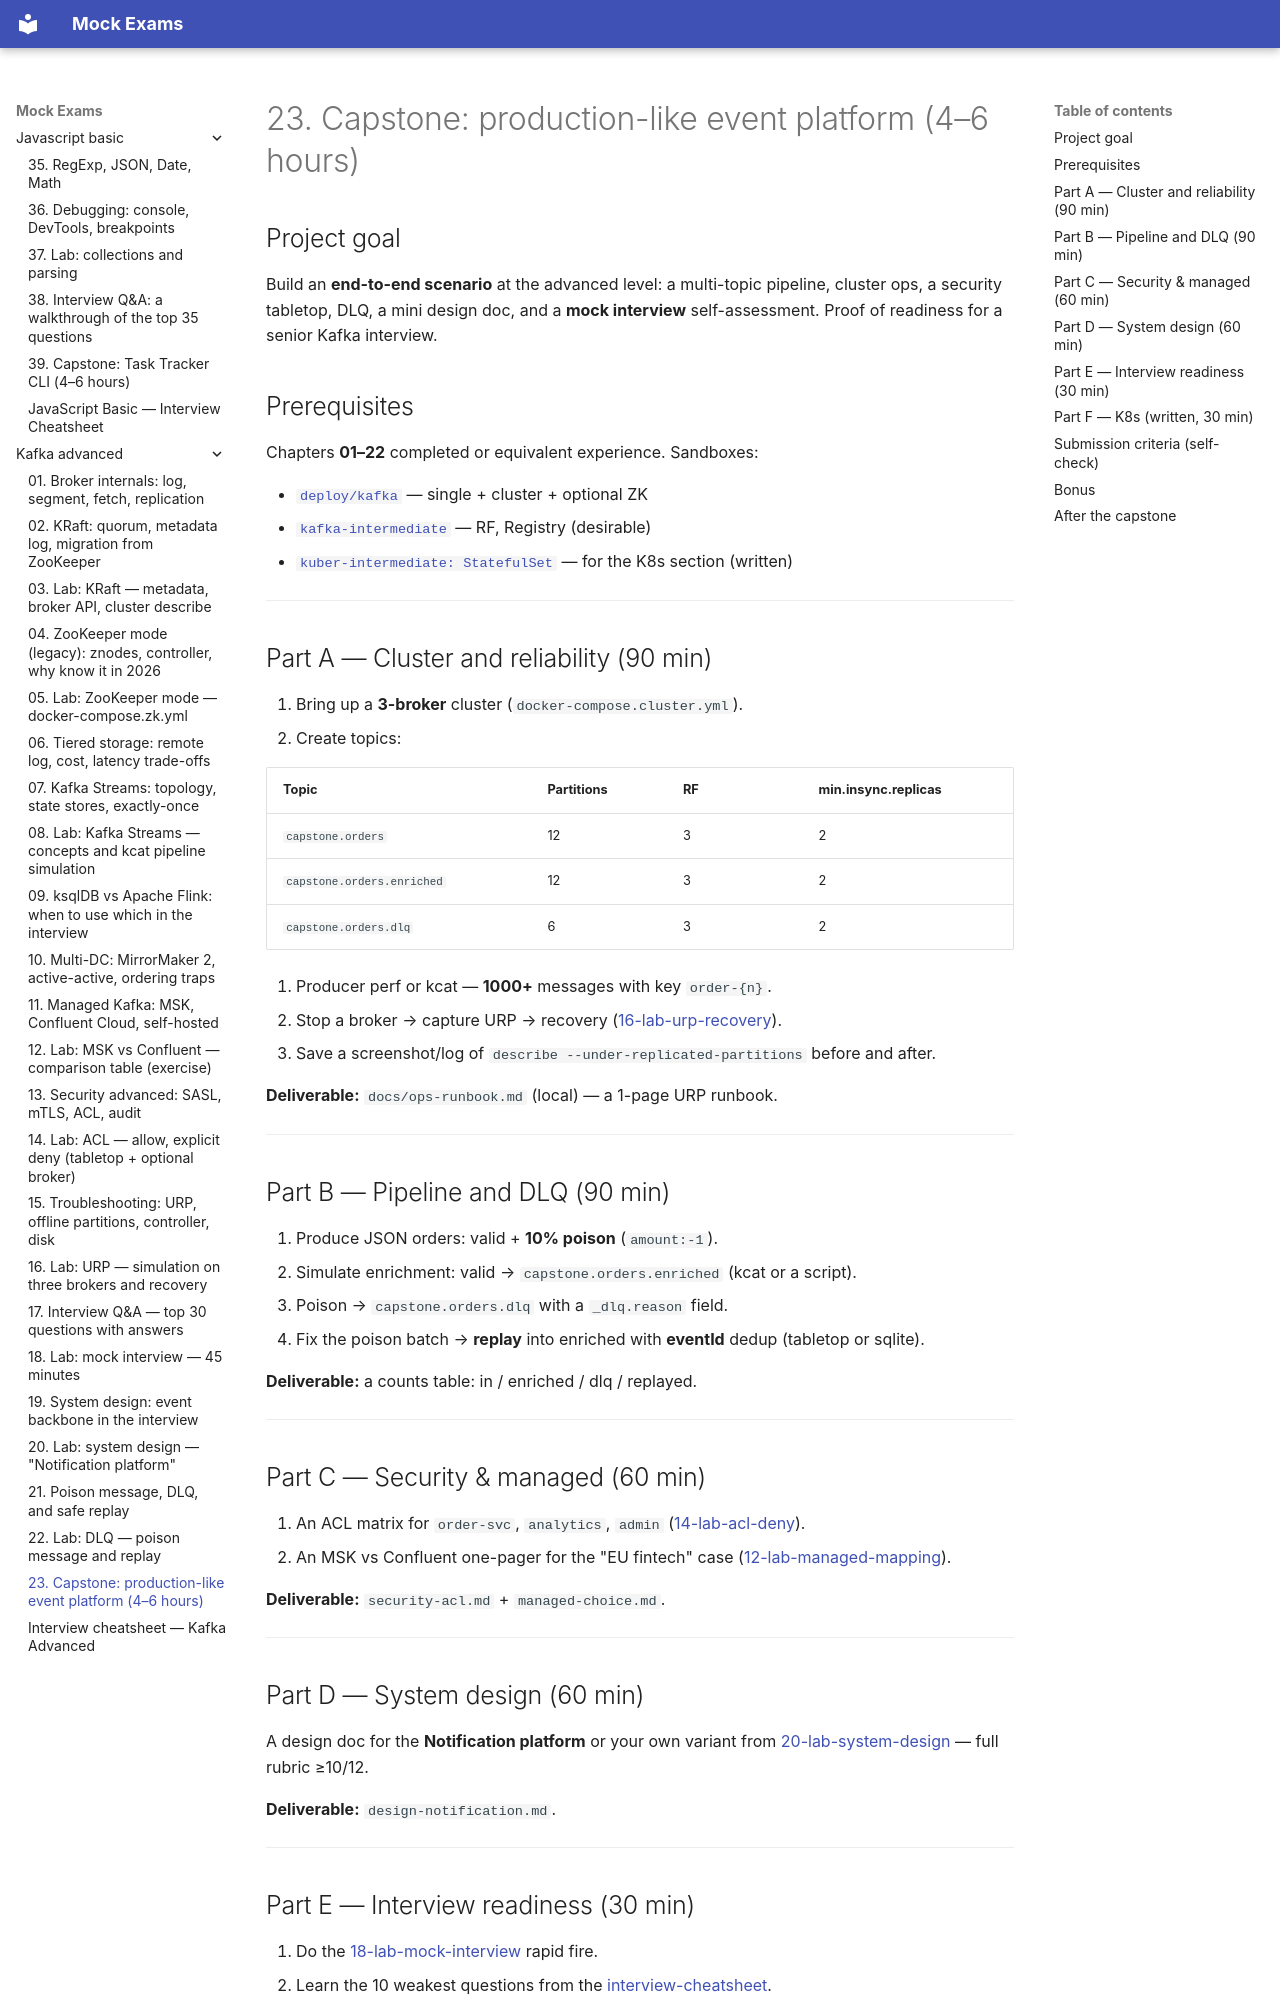

repository: FedorArbuzov/mock-exams · page: kafka-advanced/23-capstone/index.html · generator: mkdocs

# 23. Capstone: production-like event platform (4–6 hours)

## Project goal

Build an **end-to-end scenario** at the advanced level: a multi-topic pipeline, cluster ops, a security tabletop, DLQ, a mini design doc, and a **mock interview** self-assessment. Proof of readiness for a senior Kafka interview.

## Prerequisites

Chapters **01–22** completed or equivalent experience. Sandboxes:

- [`deploy/kafka`](../../deploy/kafka/README.md) — single + cluster + optional ZK
- [`kafka-intermediate`](../kafka-intermediate/README.md) — RF, Registry (desirable)
- [`kuber-intermediate: StatefulSet`](../kuber-intermediate/01-statefulset.md) — for the K8s section (written)

---

## Part A — Cluster and reliability (90 min)

1. Bring up a **3-broker** cluster (`docker-compose.cluster.yml`).
2. Create topics:

| Topic | Partitions | RF | min.insync.replicas |
|-------|------------|----|---------------------|
| `capstone.orders` | 12 | 3 | 2 |
| `capstone.orders.enriched` | 12 | 3 | 2 |
| `capstone.orders.dlq` | 6 | 3 | 2 |

3. Producer perf or kcat — **1000+** messages with key `order-{n}`.
4. Stop a broker → capture URP → recovery ([16-lab-urp-recovery](16-lab-urp-recovery.md)).
5. Save a screenshot/log of `describe --under-replicated-partitions` before and after.

**Deliverable:** `docs/ops-runbook.md` (local) — a 1-page URP runbook.

---

## Part B — Pipeline and DLQ (90 min)

1. Produce JSON orders: valid + **10% poison** (`amount:-1`).
2. Simulate enrichment: valid → `capstone.orders.enriched` (kcat or a script).
3. Poison → `capstone.orders.dlq` with a `_dlq.reason` field.
4. Fix the poison batch → **replay** into enriched with **eventId** dedup (tabletop or sqlite).

**Deliverable:** a counts table: in / enriched / dlq / replayed.

---

## Part C — Security & managed (60 min)

1. An ACL matrix for `order-svc`, `analytics`, `admin` ([14-lab-acl-deny](14-lab-acl-deny.md)).
2. An MSK vs Confluent one-pager for the "EU fintech" case ([12-lab-managed-mapping](12-lab-managed-mapping.md)).

**Deliverable:** `security-acl.md` + `managed-choice.md`.

---
